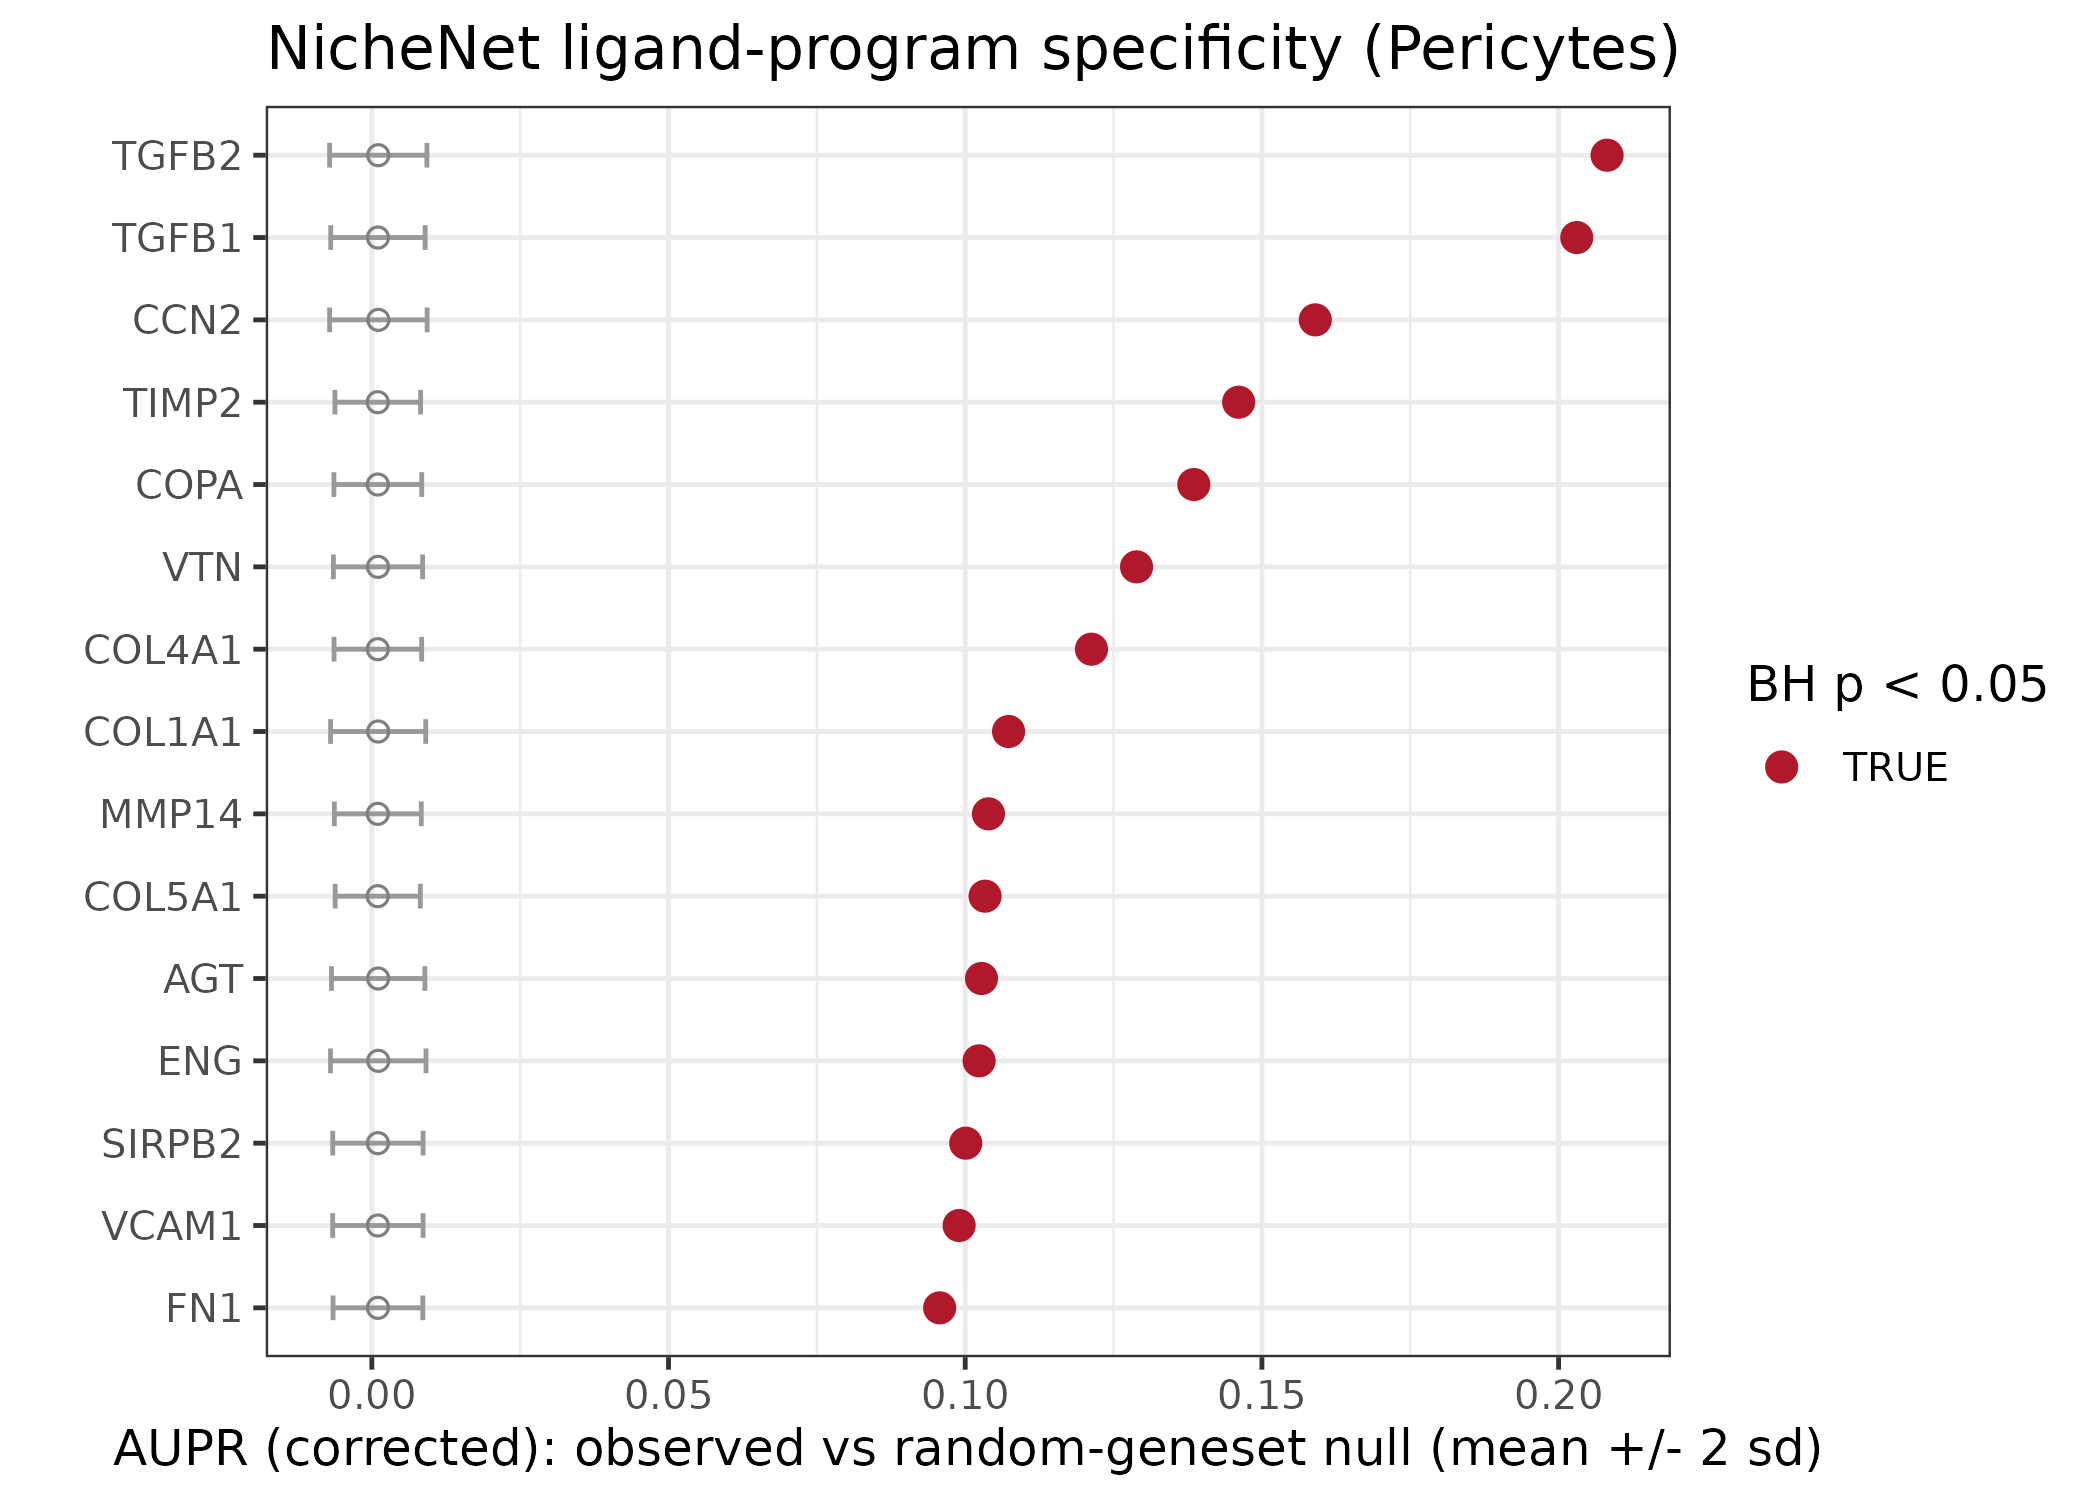

Source data for this figure (header and first rows):
test_ligand	obs_aupr	null_mean	null_sd	z	p_emp	rank_by_aupr	receiver	p_emp_adj	rank_by_z	p_emp_at_floor	rank_note	rank
TGFB2	0.2082	0.001085	0.004099	50.52	9.99900009999e-05	1	Pericytes	0.0001087	2	TRUE	DISAGREE: aupr rank 1, z rank 2 -- quote…	1
TGFB1	0.2031	0.001031	0.003978	50.78	9.99900009999e-05	2	Pericytes	0.0001087	1	TRUE	DISAGREE: aupr rank 2, z rank 1 -- quote…	2
CCN2	0.159	0.001103	0.004108	38.44	9.99900009999e-05	3	Pericytes	0.0001087	4	TRUE	DISAGREE: aupr rank 3, z rank 4 -- quote…	3
TIMP2	0.1461	0.001001	0.00361	40.19	9.99900009999e-05	4	Pericytes	0.0001087	3	TRUE	DISAGREE: aupr rank 4, z rank 3 -- quote…	4
COPA	0.1385	0.001012	0.0037	37.16	9.99900009999e-05	5	Pericytes	0.0001087	5	TRUE	aupr and z agree	5
VTN	0.1289	0.001042	0.003759	34.01	9.99900009999e-05	6	Pericytes	0.0001087	6	TRUE	aupr and z agree	6
COL4A1	0.1213	0.001014	0.003692	32.58	9.99900009999e-05	7	Pericytes	0.0001087	7	TRUE	aupr and z agree	7
COL1A1	0.1073	0.001069	0.004009	26.5	9.99900009999e-05	8	Pericytes	0.0001087	10	TRUE	DISAGREE: aupr rank 8, z rank 10 -- quot…	8
MMP14	0.1039	0.001008	0.003663	28.09	9.99900009999e-05	9	Pericytes	0.0001087	9	TRUE	aupr and z agree	9
COL5A1	0.1033	0.0009954	0.003588	28.53	9.99900009999e-05	10	Pericytes	0.0001087	8	TRUE	DISAGREE: aupr rank 10, z rank 8 -- quot…	10
AGT	0.1027	0.001071	0.003934	25.85	9.99900009999e-05	11	Pericytes	0.0001087	12	TRUE	DISAGREE: aupr rank 11, z rank 12 -- quo…	11
ENG	0.1023	0.001083	0.004024	25.16	9.99900009999e-05	12	Pericytes	0.0001087	14	TRUE	DISAGREE: aupr rank 12, z rank 14 -- quo…	12
SIRPB2	0.1001	0.001028	0.003808	26.02	9.99900009999e-05	13	Pericytes	0.0001087	11	TRUE	DISAGREE: aupr rank 13, z rank 11 -- quo…	13
VCAM1	0.09897	0.001021	0.003807	25.73	9.99900009999e-05	14	Pericytes	0.0001087	13	TRUE	DISAGREE: aupr rank 14, z rank 13 -- quo…	14
FN1	0.0957	0.001028	0.003782	25.03	9.99900009999e-05	15	Pericytes	0.0001087	16	TRUE	DISAGREE: aupr rank 15, z rank 16 -- quo…	15
RELN	0.09517	0.001092	0.004059	23.18	9.99900009999e-05	16	Pericytes	0.0001087	21	TRUE	DISAGREE: aupr rank 16, z rank 21 -- quo…	16
NAMPT	0.09507	0.001018	0.00375	25.08	9.99900009999e-05	17	Pericytes	0.0001087	15	TRUE	DISAGREE: aupr rank 17, z rank 15 -- quo…	17
THBS2	0.09311	0.001027	0.003834	24.02	9.99900009999e-05	18	Pericytes	0.0001087	17	TRUE	DISAGREE: aupr rank 18, z rank 17 -- quo…	18
TGM2	0.09295	0.001032	0.003939	23.34	9.99900009999e-05	19	Pericytes	0.0001087	18	TRUE	DISAGREE: aupr rank 19, z rank 18 -- quo…	19
ICAM1	0.08736	0.001035	0.003713	23.25	9.99900009999e-05	20	Pericytes	0.0001087	19	TRUE	DISAGREE: aupr rank 20, z rank 19 -- quo…	20
TNC	0.08639	0.000998	0.003805	22.44	0.0002	21	Pericytes	0.0002	22	FALSE	DISAGREE: aupr rank 21, z rank 22 -- quo…	21
BMP4	0.08533	0.001012	0.003629	23.23	9.99900009999e-05	22	Pericytes	0.0001087	20	TRUE	DISAGREE: aupr rank 22, z rank 20 -- quo…	22
ANG	0.08397	0.001035	0.003947	21.01	0.0002	23	Pericytes	0.0002	25	FALSE	DISAGREE: aupr rank 23, z rank 25 -- quo…	23
WNT3A	0.08392	0.001036	0.003903	21.23	9.99900009999e-05	24	Pericytes	0.0001087	24	TRUE	aupr and z agree	24
NTS	0.08163	0.001013	0.003609	22.34	9.99900009999e-05	25	Pericytes	0.0001087	23	TRUE	DISAGREE: aupr rank 25, z rank 23 -- quo…	25
